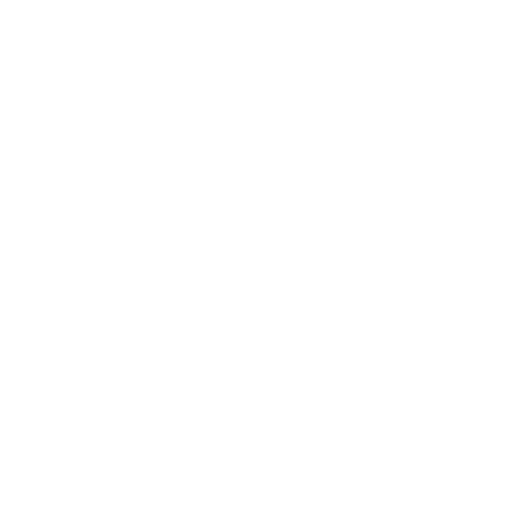
t = 0.00 s
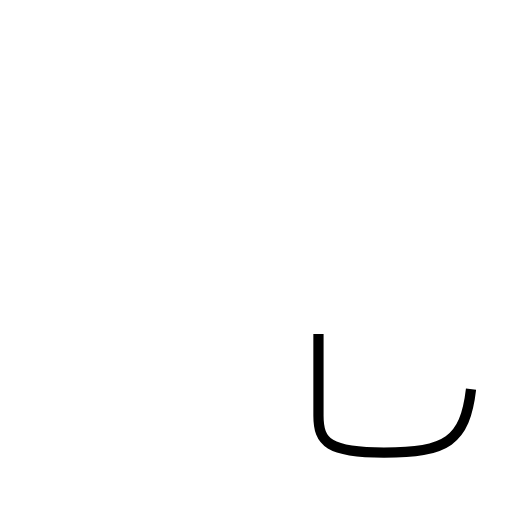
t = 0.86 s
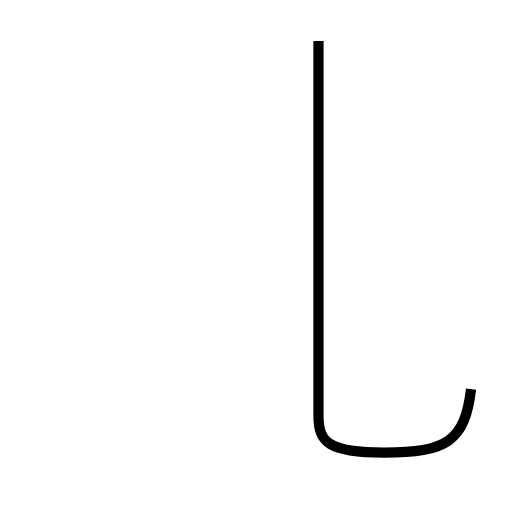
t = 1.72 s
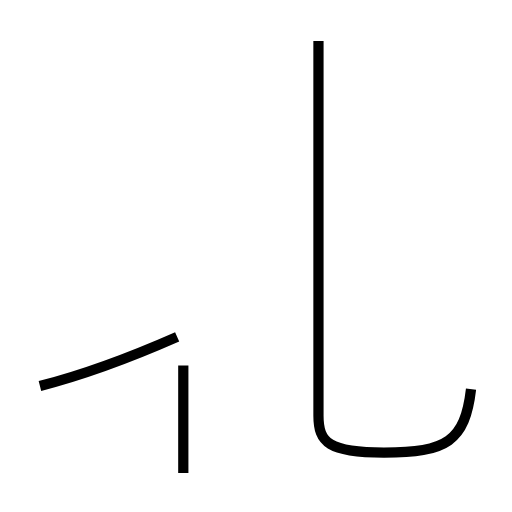
t = 2.46 s
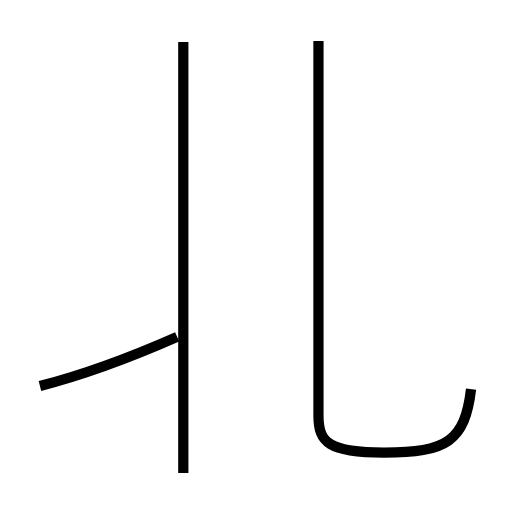
t = 3.41 s
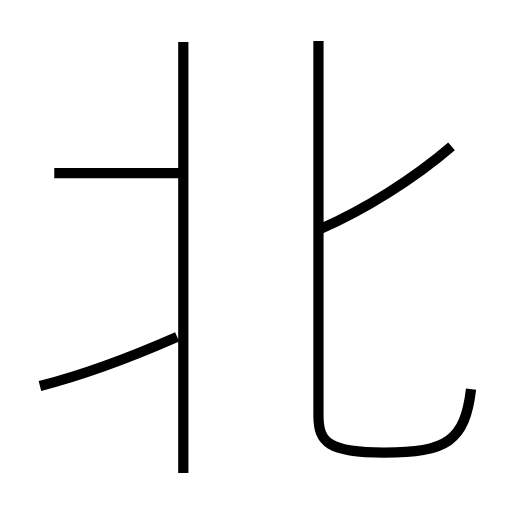
t = 4.24 s

The animated SVG that drew these frames (rendered in a browser with its animation timeline set to each time). Animation: 5 SMIL elements (animate=5); one cycle of 4.24 s.

<?xml version='1.0' encoding='utf-8'?>
<svg viewBox="0.0 -6.0 50.0 50.0" version="1.1" xmlns="http://www.w3.org/2000/svg"><rect x="-1000" y="-1000" width="2000" height="2000" stroke="white" fill="white" /><g style="fill:none;stroke:#000000;stroke-width:1"><path d="M 46.0 -6.0 C 45.4 -0.9 43.6 0.2 37.5 0.2 C 32.1 0.2 31.1 -0.8 31.1 -3.4 L 31.1 -40.0 " transform="translate(0.0 38.0)" stroke-dasharray="57.26998319868379" stroke-dashoffset="57.26998319868379"><animate attributeName="stroke-dashoffset" from="57.26998319868379" to="0" dur="1.7180994959605136s" begin="0s" fill="freeze" /></path><path d="M 3.9 -6.3 C 7.8 -7.3 12.3 -8.9 17.3 -11.1 " transform="translate(0.0 38.0)" stroke-dasharray="14.249123046845106" stroke-dashoffset="14.249123046845106"><animate attributeName="stroke-dashoffset" from="14.249123046845106" to="0" dur="0.4274736914053532s" begin="1.7180994959605136s" fill="freeze" /></path><path d="M 17.9 2.2 L 17.9 -39.9 " transform="translate(0.0 38.0)" stroke-dasharray="42.1" stroke-dashoffset="42.1"><animate attributeName="stroke-dashoffset" from="42.1" to="0" dur="1.263s" begin="2.1455731873658666s" fill="freeze" /></path><path d="M 17.8 -27.1 L 5.3 -27.1 " transform="translate(0.0 38.0)" stroke-dasharray="12.5" stroke-dashoffset="12.5"><animate attributeName="stroke-dashoffset" from="12.5" to="0" dur="0.375s" begin="3.4085731873658665s" fill="freeze" /></path><path d="M 31.2 -21.6 C 35.6 -23.5 40.5 -26.6 44.1 -29.7" transform="translate(0.0 38.0)" stroke-dasharray="15.284739791971212" stroke-dashoffset="15.284739791971212"><animate attributeName="stroke-dashoffset" from="15.284739791971212" to="0" dur="0.45854219375913635s" begin="3.7835731873658665s" fill="freeze" /></path></g></svg>
